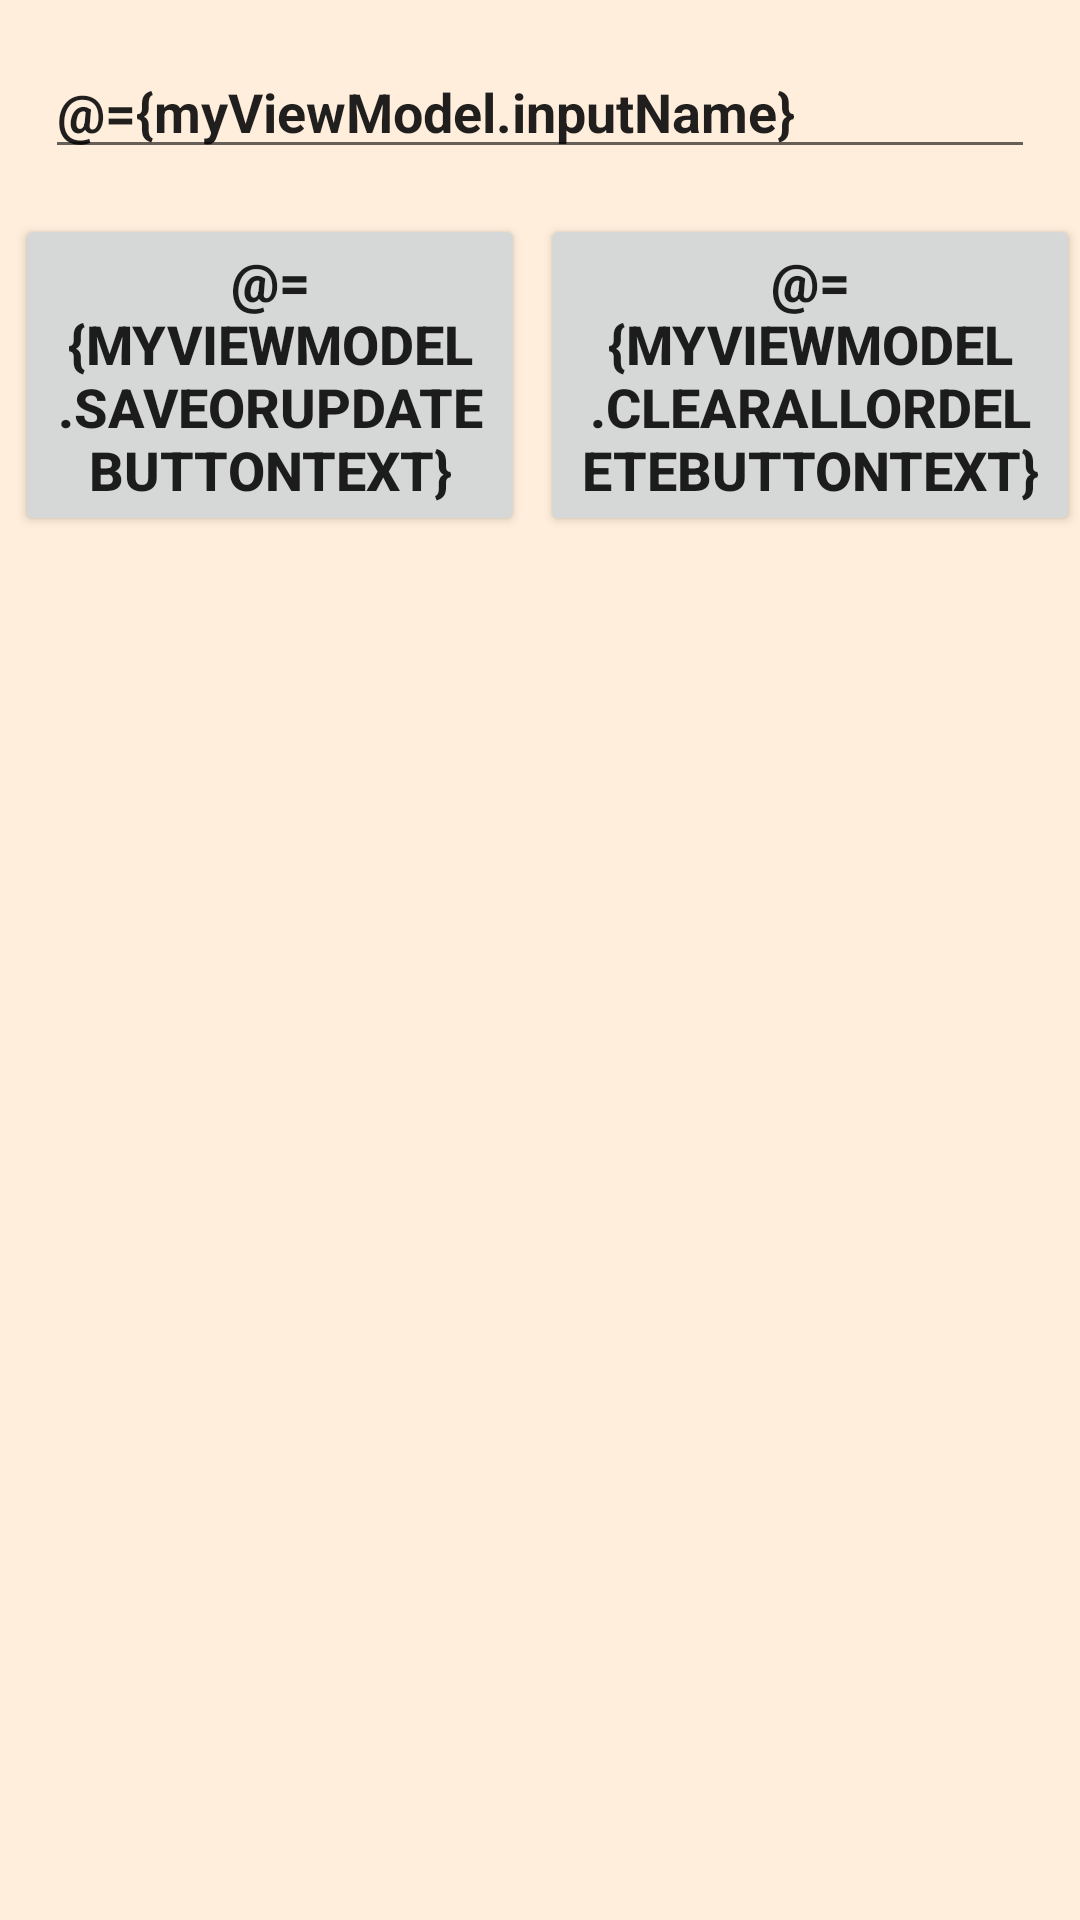

Reconstruct the res/layout file that produces this screen, plus the resources it refers to.
<!-- AndroidManifest.xml: application theme Theme.FoodDeciderApp -->
<!-- res/layout/activity_second.xml -->
<?xml version="1.0" encoding="utf-8"?>
<layout xmlns:android="http://schemas.android.com/apk/res/android"
    xmlns:app="http://schemas.android.com/apk/res-auto"
    xmlns:tools="http://schemas.android.com/tools">
    <data>
        <variable
            name="myViewModel"
            type="fmi.ivaylo.fooddeciderapp.ui.FoodViewModel" />
    </data>
<LinearLayout
    android:layout_width="match_parent"
    android:layout_height="match_parent"
    android:layout_margin="15dp"
    android:background="@color/activity_background"
    android:orientation="vertical"
    tools:context=".ui.SecondActivity">

    <EditText
        android:id="@+id/name_text"
        android:layout_width="match_parent"
        android:layout_height="wrap_content"
        android:layout_margin="15dp"
        android:layout_marginBottom="5dp"
        android:ems="10"
        android:text="@={myViewModel.inputName}"
        android:hint="@string/food_name"
        android:textStyle="bold"
        android:inputType="textPersonName" />

    <LinearLayout
        android:layout_width="match_parent"
        android:layout_height="wrap_content"
        android:orientation="horizontal">

        <Button
            android:id="@+id/save_or_update_button"
            android:layout_width="wrap_content"
            android:layout_height="wrap_content"
            android:layout_marginLeft="5dp"
            android:layout_marginRight="5dp"
            android:layout_weight="1"
            android:onClick="@{()->myViewModel.saveOrUpdate()}"
            android:text="@={myViewModel.saveOrUpdateButtonText}"
            android:textSize="18sp"
            android:textStyle="bold" />

        <Button
            android:id="@+id/clear_or_delete_button"
            android:layout_width="wrap_content"
            android:layout_height="wrap_content"
            android:layout_weight="1"
            android:text="@={myViewModel.clearAllOrDeleteButtonText}"
            android:onClick="@{()->myViewModel.clearAllOrDelete()}"
            android:textSize="18sp"
            android:textStyle="bold" />

    </LinearLayout>

    <androidx.recyclerview.widget.RecyclerView
        android:layout_width="match_parent"
        android:layout_height="wrap_content"
        android:id="@+id/food_recyclerView"
        android:layout_margin="5dp"
         />

</LinearLayout>
</layout>
<!-- resources referenced by this layout -->
<resources>
  <color name="activity_background">#ffeedb</color>
  <string name="food_name">Food name</string>
  <style name="Theme.FoodDeciderApp" parent="Theme.MaterialComponents.DayNight.DarkActionBar">
          
          <item name="colorPrimary">@color/action_bar</item>
          <item name="colorPrimaryVariant">@color/action_bar</item>
          <item name="colorOnPrimary">@color/white</item>
          
          <item name="colorSecondary">@color/teal_200</item>
          <item name="colorSecondaryVariant">@color/teal_700</item>
          <item name="colorOnSecondary">@color/black</item>
          
          <item name="android:statusBarColor" tools:targetApi="l">?attr/colorPrimaryVariant</item>
          
      </style>
  <color name="action_bar">#ecb390</color>
  <color name="white">#FFFFFFFF</color>
  <color name="teal_200">#FF03DAC5</color>
  <color name="teal_700">#FF018786</color>
  <color name="black">#FF000000</color>
</resources>
